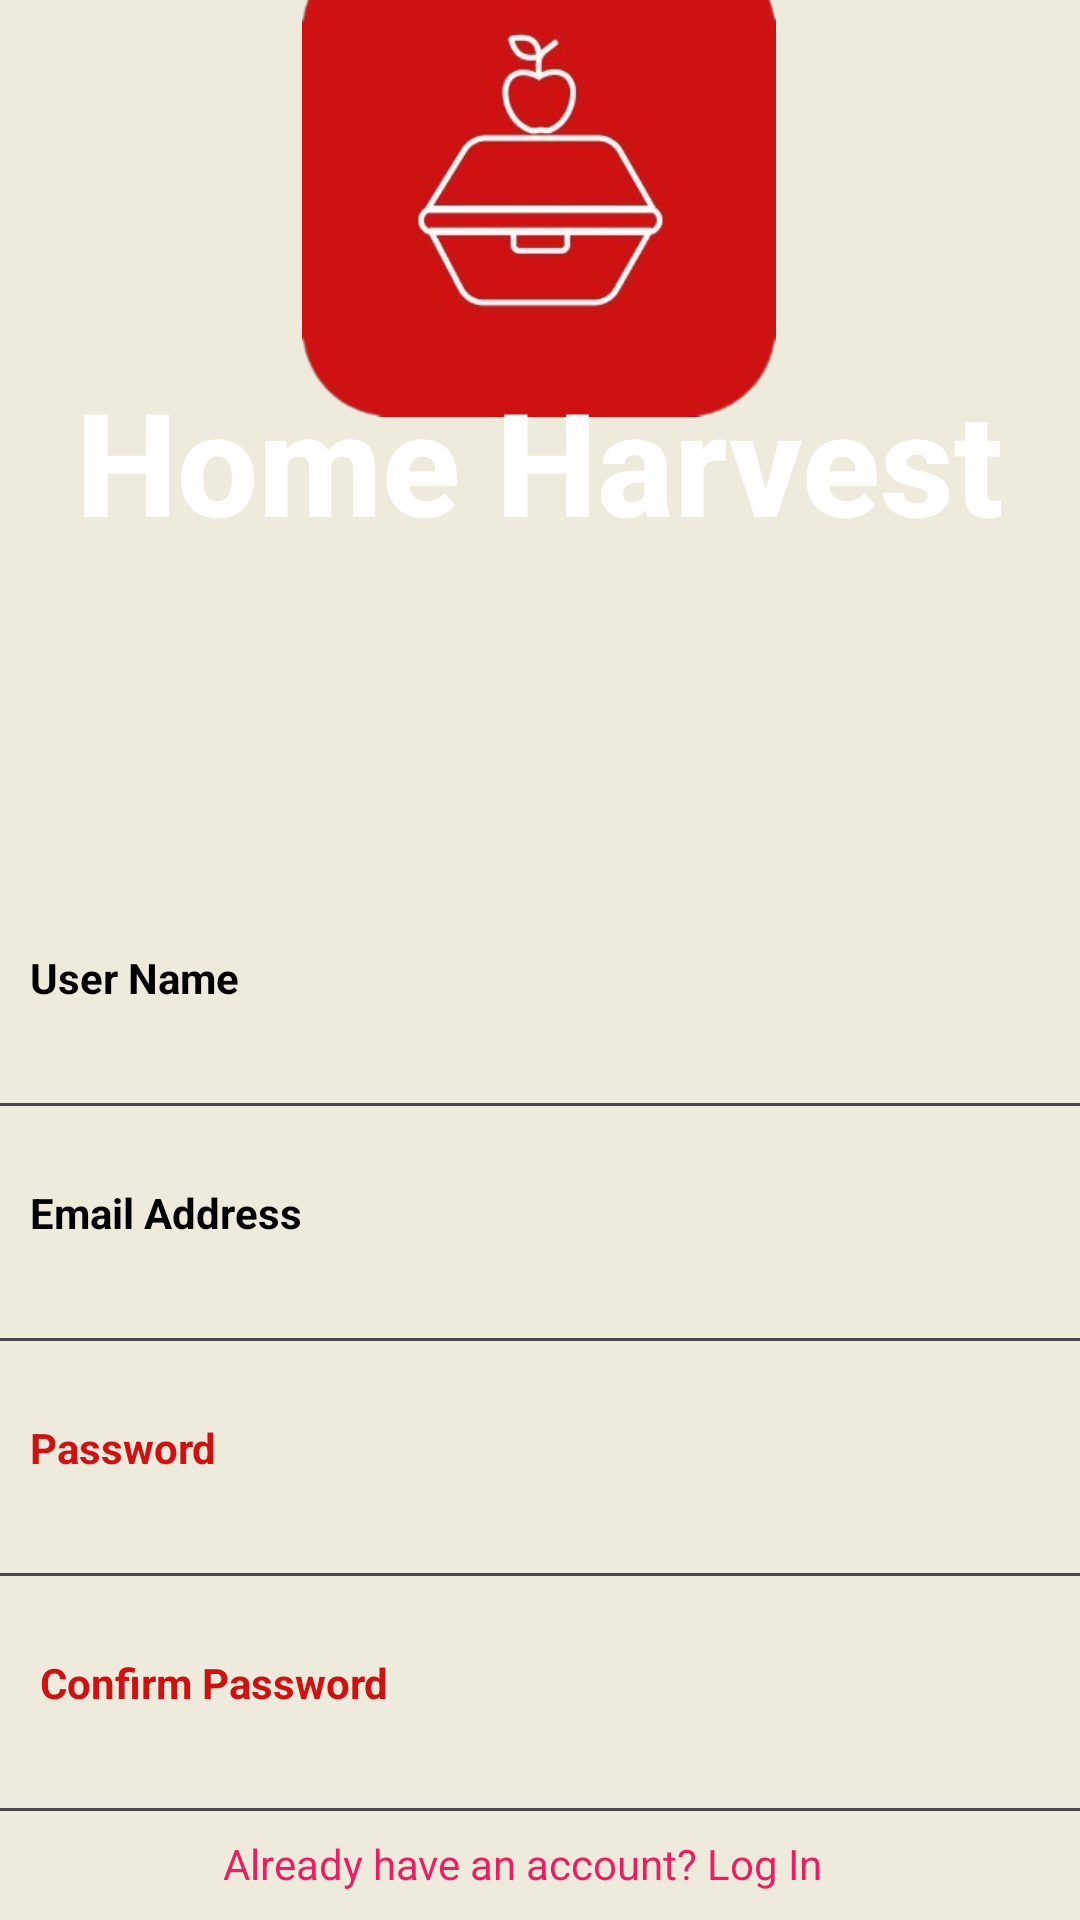

Here is an Android app screen rendered from its layout file. Give the layout XML and the strings, colors and styles it references.
<!-- AndroidManifest.xml: application theme Theme.Monirtry -->
<!-- res/layout/activity_sign_up.xml -->
<?xml version="1.0" encoding="utf-8"?>
<androidx.constraintlayout.widget.ConstraintLayout xmlns:android="http://schemas.android.com/apk/res/android"
    xmlns:app="http://schemas.android.com/apk/res-auto"
    xmlns:tools="http://schemas.android.com/tools"
    android:id="@+id/main"
    android:layout_width="match_parent"
    android:layout_height="match_parent"
    android:background="#EEEBDD"
    android:backgroundTint="#EEEBDD"
    app:layout_anchorGravity="center_horizontal"
    tools:context=".SignUp"
    tools:layout_editor_absoluteX="0dp"
    tools:layout_editor_absoluteY="0dp">

    <androidx.constraintlayout.widget.Guideline
        android:id="@+id/guideline2"
        android:layout_width="wrap_content"
        android:layout_height="wrap_content"
        android:orientation="horizontal"
        app:layout_constraintGuide_begin="847dp" />

    <Button
        android:id="@+id/buttonlg"
        android:layout_width="254dp"
        android:layout_height="43dp"
        android:layout_marginBottom="44dp"
        android:backgroundTint="#CE1212"
        android:text="Sign Up"
        app:layout_constraintBottom_toBottomOf="parent"
        app:layout_constraintEnd_toEndOf="parent"
        app:layout_constraintHorizontal_bias="0.496"
        app:layout_constraintStart_toStartOf="parent"
        app:layout_constraintTop_toBottomOf="@+id/linearLayout2"
        app:rippleColor="#E91E63"
        tools:ignore="TouchTargetSizeCheck" />

    <ImageView
        android:id="@+id/imageView"
        android:layout_width="497dp"
        android:layout_height="398dp"
        android:layout_marginTop="1dp"
        android:layout_marginBottom="332dp"
        android:scaleType="centerCrop"
        app:layout_constraintBottom_toBottomOf="parent"
        app:layout_constraintEnd_toEndOf="parent"
        app:layout_constraintStart_toStartOf="parent"
        app:layout_constraintTop_toTopOf="parent"
        app:layout_constraintVertical_bias="0.0"
        app:srcCompat="@drawable/back_bhinda" />

    <ImageView
        android:id="@+id/imageView3"
        android:layout_width="202dp"
        android:layout_height="158dp"
        app:layout_constraintBottom_toTopOf="@+id/textView2"
        app:layout_constraintEnd_toEndOf="parent"
        app:layout_constraintHorizontal_bias="0.497"
        app:layout_constraintStart_toStartOf="parent"
        app:layout_constraintTop_toTopOf="parent"
        app:layout_constraintVertical_bias="0.529"
        app:srcCompat="@drawable/logo_1" />

    <TextView
        android:id="@+id/textView2"
        android:layout_width="wrap_content"
        android:layout_height="wrap_content"
        android:layout_marginBottom="468dp"
        android:fontFamily="sans-serif-medium"
        android:text="Home Harvest"
        android:textColor="@color/white"
        android:textSize="48sp"
        android:textStyle="bold"
        app:layout_constraintBottom_toTopOf="@+id/buttonlg"
        app:layout_constraintEnd_toEndOf="parent"
        app:layout_constraintStart_toStartOf="parent" />

    
    <LinearLayout
        android:id="@+id/linearLayout2"
        android:layout_width="0dp"
        android:layout_height="wrap_content"
        android:contentDescription="emailtext"
        android:orientation="vertical"
        app:layout_constraintBottom_toTopOf="@+id/buttonlg"
        app:layout_constraintEnd_toEndOf="parent"
        app:layout_constraintStart_toStartOf="parent"
        app:layout_constraintTop_toBottomOf="@+id/imageView">

        
        <TextView
            android:id="@+id/textView4"
            android:layout_width="match_parent"
            android:layout_height="wrap_content"
            android:paddingLeft="10dp"
            android:paddingTop="18dp"
            android:text="User Name"
            android:textColor="@color/black"
            android:textStyle="bold" />














        <EditText
            android:id="@+id/editTextText1"
            android:layout_width="380dp"
            android:layout_height="wrap_content"
            android:layout_gravity="center_horizontal"
            android:contentDescription="Editable text field for user input"
            android:ems="10"
            android:inputType="text"
            android:textColor="#000000"
            tools:ignore="TouchTargetSizeCheck" />


        
        <TextView
            android:id="@+id/textView5"
            android:layout_width="match_parent"
            android:layout_height="wrap_content"
            android:paddingLeft="10dp"
            android:paddingTop="18dp"
            android:text="Email Address"
            android:textColor="@color/black"
            android:textStyle="bold" />

        
        <EditText
            android:id="@+id/editTextText2"
            android:layout_width="380dp"
            android:layout_height="wrap_content"
            android:layout_gravity="center_horizontal"
            android:contentDescription="qqq"
            android:ems="10"
            android:inputType="text"
            android:paddingLeft="10dp"
            android:textColor="#000000"
            tools:ignore="TouchTargetSizeCheck" />

        <TextView
            android:id="@+id/textView6"
            android:layout_width="match_parent"
            android:layout_height="wrap_content"
            android:paddingLeft="10dp"
            android:paddingTop="18dp"
            android:text="Password"
            android:textColor="#CE1212"
            android:textStyle="bold" />

        <EditText
            android:id="@+id/editTextText3"
            android:layout_width="380dp"
            android:layout_height="wrap_content"
            android:layout_gravity="center_horizontal"
            android:contentDescription="eee"
            android:ems="10"
            android:inputType="textPassword"
            android:paddingLeft="10dp"
            android:paddingRight="10dp"
            android:textColor="#000000"
            tools:ignore="HardcodedText,TouchTargetSizeCheck" />


        <TextView
            android:id="@+id/textView19"
            android:layout_width="match_parent"
            android:layout_height="wrap_content"
            android:paddingLeft="10dp"
            android:paddingTop="18dp"
            android:text=" Confirm Password"
            android:textColor="#CE1212"
            android:textStyle="bold" />

        <EditText
            android:id="@+id/editTextText4"
            android:layout_width="380dp"
            android:layout_height="wrap_content"
            android:layout_gravity="center_horizontal"
            android:contentDescription="eee"
            android:ems="10"
            android:inputType="textPassword"
            android:paddingLeft="10dp"
            android:paddingRight="10dp"
            android:textColor="#000000"
            tools:ignore="DuplicateIds,TouchTargetSizeCheck" />

        <LinearLayout
            android:layout_width="match_parent"
            android:layout_height="42dp"
            android:orientation="horizontal">

            
            <TextView
                android:id="@+id/textView8"
                android:layout_width="wrap_content"
                android:layout_height="30dp"
                android:layout_weight="1"
                android:gravity="center_horizontal"
                android:paddingEnd="12dp"
                android:text="Already have an account? Log In"
                android:textAlignment="center"
                android:textColor="#E91E63" />
        </LinearLayout>

    </LinearLayout>

</androidx.constraintlayout.widget.ConstraintLayout>
<!-- resources referenced by this layout -->
<resources>
  <!-- drawable logo_1: png bitmap (drawable, 52136 bytes) -->
  <style name="Theme.Monirtry" parent="Base.Theme.Monirtry" />
  <style name="Base.Theme.Monirtry" parent="Theme.Material3.DayNight.NoActionBar">
          
          
      </style>
  <!-- not gathered from this repository: default colours our renderer supplied (Android Studio template values) -->
  <color name="black">#FF000000</color>
  <color name="white">#FFFFFFFF</color>
</resources>
